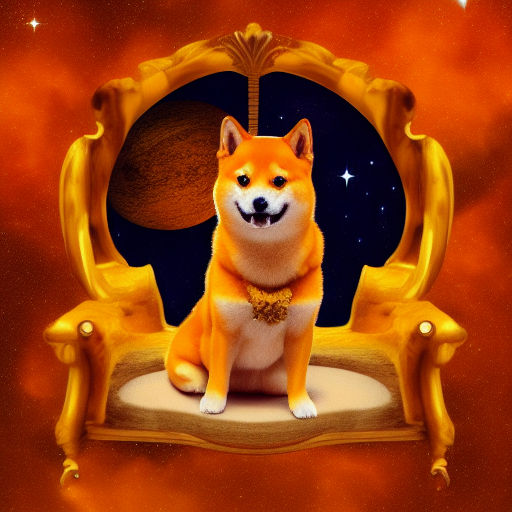
Generation parameters embedded in this image by AUTOMATIC1111 Stable Diffusion web UI or a fork of it (Forge, ...) (PNG 'parameters' text chunk):
Deep orange shiba inu waering a golden crown sitting on a chair-like royal kingly throne of planets floating in space detailed intricate
Steps: 20, Sampler: Euler a, CFG scale: 7, Seed: 2130598486, Size: 512x512, Model hash: 6ce0161689, Model: v1-5-pruned-emaonly